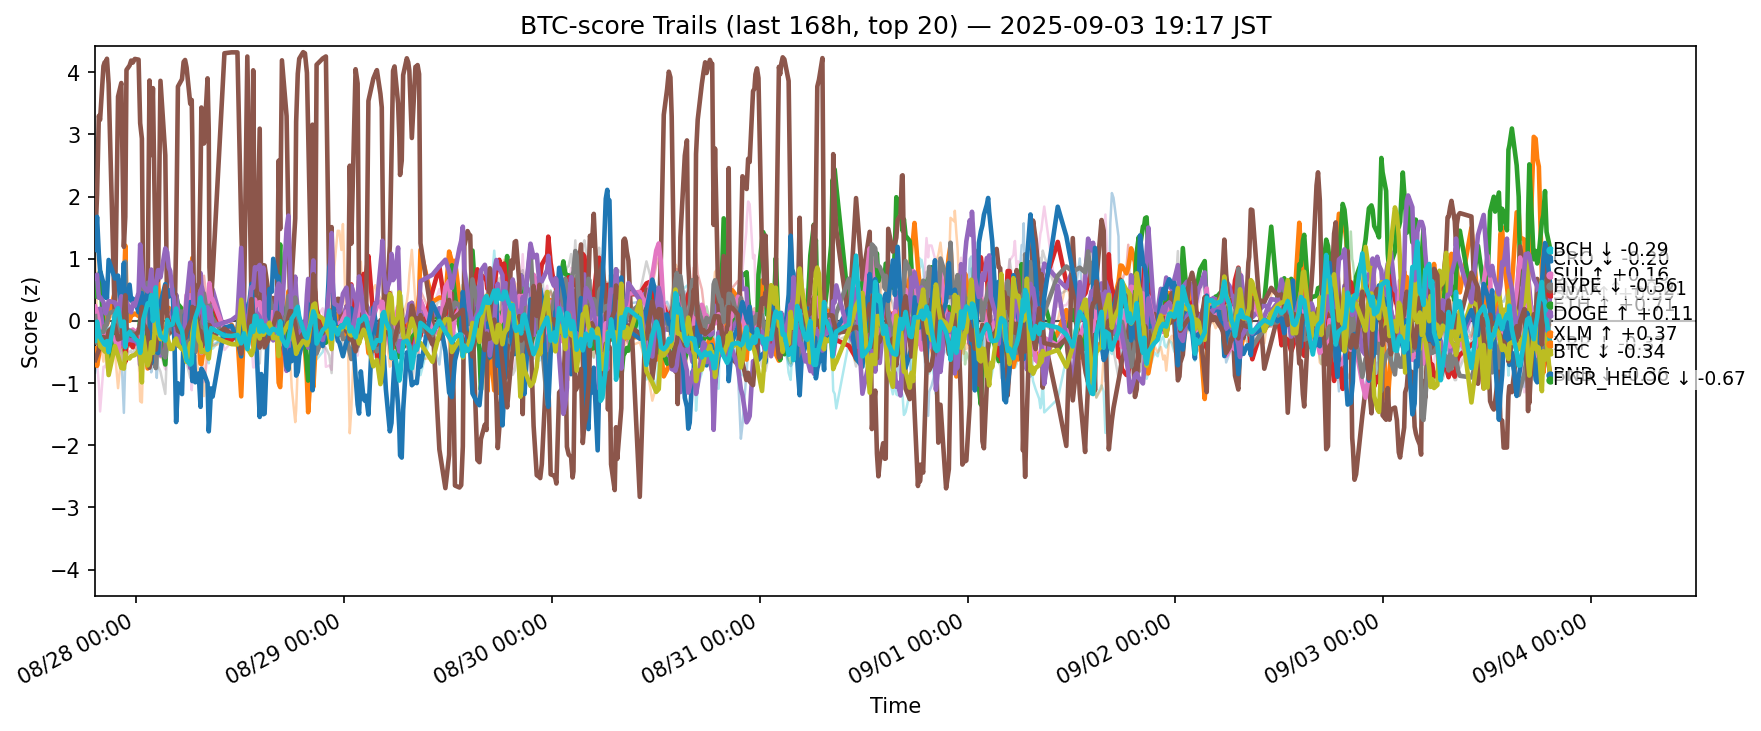

Data behind this chart, as committed beside it:
ts, side, symbol, score
2025-08-27 10:17:24.570391+00:00, btc, ADA, -0.4899
2025-08-27 10:17:24.570391+00:00, btc, AVAX, -0.4408
2025-08-27 10:17:24.570391+00:00, btc, BCH, 0.3954
2025-08-27 10:17:24.570391+00:00, btc, BNB, -0.06176
2025-08-27 10:17:24.570391+00:00, btc, BTC, 0.02921
2025-08-27 10:17:24.570391+00:00, btc, CRO, 1.256
2025-08-27 10:17:24.570391+00:00, btc, DOGE, 0.2313
2025-08-27 10:17:24.570391+00:00, btc, ETH, 0.07749
2025-08-27 10:17:24.570391+00:00, btc, HBAR, -0.8301
2025-08-27 10:17:24.570391+00:00, btc, HYPE, 1.142
2025-08-27 10:17:24.570391+00:00, btc, LINK, 1.219
2025-08-27 10:17:24.570391+00:00, btc, LTC, -0.4789
2025-08-27 10:17:24.570391+00:00, btc, SHIB, -0.3459
2025-08-27 10:17:24.570391+00:00, btc, SOL, 0.6886
2025-08-27 10:17:24.570391+00:00, btc, SUI, -0.6293
2025-08-27 10:17:24.570391+00:00, btc, TON, -0.5032
2025-08-27 10:17:24.570391+00:00, btc, TRX, -0.2241
2025-08-27 10:17:24.570391+00:00, btc, UNI, -0.6929
2025-08-27 10:17:24.570391+00:00, btc, XLM, -0.07984
2025-08-27 10:17:24.570391+00:00, btc, XRP, -0.3169
2025-08-27 10:30:24.163998+00:00, btc, ADA, -0.5919
2025-08-27 10:30:24.163998+00:00, btc, AVAX, -0.7224
2025-08-27 10:30:24.163998+00:00, btc, BCH, 0.6562
2025-08-27 10:30:24.163998+00:00, btc, BNB, 0.04347
2025-08-27 10:30:24.163998+00:00, btc, BTC, 0.1708
2025-08-27 10:30:24.163998+00:00, btc, CRO, 2.029
2025-08-27 10:30:24.163998+00:00, btc, DOGE, 0.1294
2025-08-27 10:30:24.163998+00:00, btc, ETH, -0.3579
2025-08-27 10:30:24.163998+00:00, btc, HBAR, -0.6884
2025-08-27 10:30:24.163998+00:00, btc, HYPE, 1.675
2025-08-27 10:30:24.163998+00:00, btc, LINK, -0.1269
2025-08-27 10:30:24.163998+00:00, btc, LTC, -0.3489
2025-08-27 10:30:24.163998+00:00, btc, SHIB, -0.3256
2025-08-27 10:30:24.163998+00:00, btc, SOL, 0.7444
2025-08-27 10:30:24.163998+00:00, btc, SUI, -0.5478
2025-08-27 10:30:24.163998+00:00, btc, TON, -0.674
2025-08-27 10:30:24.163998+00:00, btc, TRX, -0.03708
2025-08-27 10:30:24.163998+00:00, btc, UNI, -0.8937
2025-08-27 10:30:24.163998+00:00, btc, XLM, -0.1765
2025-08-27 10:30:24.163998+00:00, btc, XRP, -0.01179
2025-08-27 10:42:43.314061+00:00, btc, ADA, -0.6102
2025-08-27 10:42:43.314061+00:00, btc, AVAX, -0.551
2025-08-27 10:42:43.314061+00:00, btc, BCH, 0.6639
2025-08-27 10:42:43.314061+00:00, btc, BNB, 0.047
2025-08-27 10:42:43.314061+00:00, btc, BTC, 0.1883
2025-08-27 10:42:43.314061+00:00, btc, CRO, 3.299
2025-08-27 10:42:43.314061+00:00, btc, DOGE, -0.007283
2025-08-27 10:42:43.314061+00:00, btc, ETH, -0.309
2025-08-27 10:42:43.314061+00:00, btc, HBAR, -0.3746
2025-08-27 10:42:43.314061+00:00, btc, HYPE, 1.076
2025-08-27 10:42:43.314061+00:00, btc, LINK, -0.4154
2025-08-27 10:42:43.314061+00:00, btc, LTC, -0.2447
2025-08-27 10:42:43.314061+00:00, btc, SHIB, -0.2721
2025-08-27 10:42:43.314061+00:00, btc, SOL, 0.3736
2025-08-27 10:42:43.314061+00:00, btc, SUI, -0.4698
2025-08-27 10:42:43.314061+00:00, btc, TON, -1.004
2025-08-27 10:42:43.314061+00:00, btc, TRX, -0.01038
2025-08-27 10:42:43.314061+00:00, btc, UNI, -0.981
2025-08-27 10:42:43.314061+00:00, btc, XLM, -0.2695
2025-08-27 10:42:43.314061+00:00, btc, XRP, -0.1838
... 12,400 more rows
